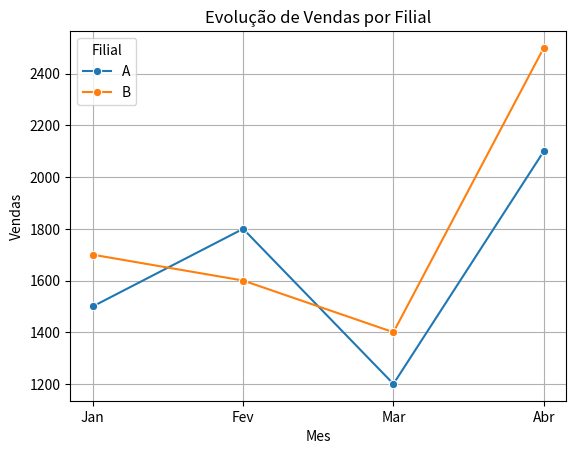

Here is the Python script that generated this plot:
import seaborn as sns
import pandas as pd
import matplotlib as plt

# 1. Criando um DataFrame do Pandas do zero
dados_vendas = {
    'Mes': ['Jan', 'Fev', 'Mar', 'Abr', 'Jan', 'Fev', 'Mar', 'Abr'],
    'Vendas': [1500, 1800, 1200, 2100, 1700, 1600, 1400, 2500],
    'Filial': ['A', 'A', 'A', 'A', 'B', 'B', 'B', 'B']
}

df = pd.DataFrame(dados_vendas)

# 2. Usando o Seaborn para plotar
# O parâmetro 'hue' separa os dados por cores baseadas em uma coluna
sns.lineplot(data=df, x="Mes", y="Vendas", hue="Filial", marker="o")

# 3. Personalizando com Matplotlib
plt.pyplot.title("Evolução de Vendas por Filial")
plt.pyplot.grid(True)
plt.pyplot.show()
